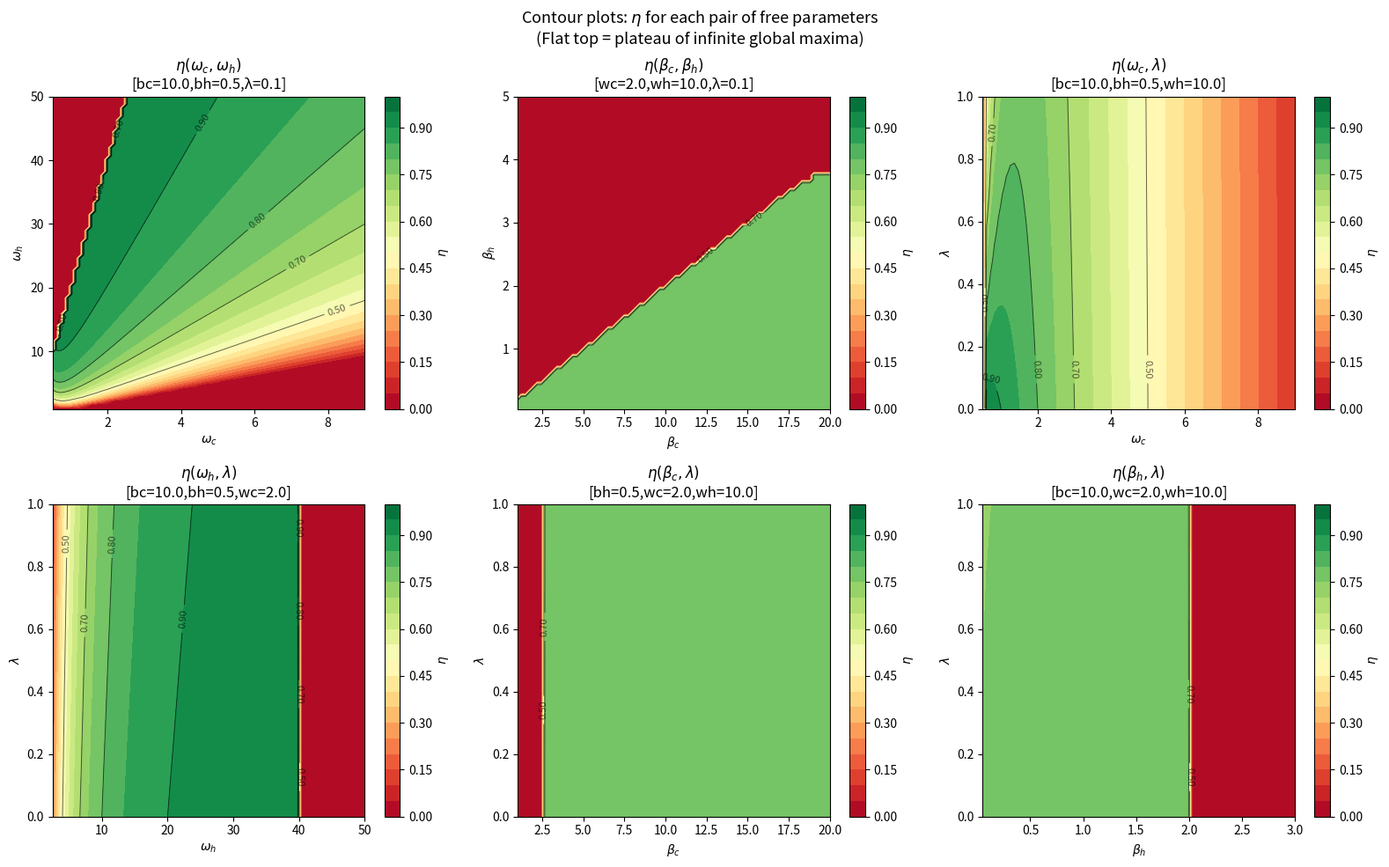

Generate this figure with matplotlib:
"""
Plot 5: 2D filled contour plots — eta for each pair of parameters.
Contour lines reveal the "plateau" shape of the infinite global maximum region.
"""
import numpy as np
import matplotlib.pyplot as plt
import warnings
warnings.filterwarnings("ignore")

def eta(bc, bh, wc, wh, lam):
    if wc >= wh or bh >= bc or lam < 0:
        return np.nan
    if bc * wc <= bh * wh:
        return np.nan
    arg_h = bh * wh / 2
    arg_c = bc * wc / 2
    if arg_h > 300 or arg_c > 300:
        return np.nan
    X = 1.0 / np.tanh(arg_h)
    Y = 1.0 / np.tanh(arg_c)
    Q_h = (wh / 2) * (X - Y) + (3 * lam / (8 * wh**2)) * (X**2 - Y**2)
    Q_c = (wc / 2) * (Y - X) + (3 * lam / (8 * wc**2)) * (Y**2 - X**2)
    W_ext = Q_h + Q_c
    if Q_h <= 0 or W_ext <= 0:
        return np.nan
    v = W_ext / Q_h
    return v if 0 < v <= 1 else np.nan

N = 80
cmap = 'RdYlGn'
BASE = dict(bc=10.0, bh=0.5, wc=2.0, wh=10.0, lam=0.1)

panels = [
    ('wc', 'wh', np.linspace(0.5, 9, N), np.linspace(1.0, 50, N), r'$\omega_c$', r'$\omega_h$',
     r'$\eta(\omega_c, \omega_h)$' + f"\n[bc={BASE['bc']},bh={BASE['bh']},λ={BASE['lam']}]",
     lambda X, Y: np.vectorize(eta)(BASE['bc'], BASE['bh'], X, Y, BASE['lam'])),
    ('bc', 'bh', np.linspace(1, 20, N), np.linspace(0.05, 5, N), r'$\beta_c$', r'$\beta_h$',
     r'$\eta(\beta_c, \beta_h)$' + f"\n[wc={BASE['wc']},wh={BASE['wh']},λ={BASE['lam']}]",
     lambda X, Y: np.vectorize(eta)(X, Y, BASE['wc'], BASE['wh'], BASE['lam'])),
    ('wc', 'lam', np.linspace(0.5, 9, N), np.linspace(0, 1, N), r'$\omega_c$', r'$\lambda$',
     r'$\eta(\omega_c, \lambda)$' + f"\n[bc={BASE['bc']},bh={BASE['bh']},wh={BASE['wh']}]",
     lambda X, Y: np.vectorize(eta)(BASE['bc'], BASE['bh'], X, BASE['wh'], Y)),
    ('wh', 'lam', np.linspace(2.5, 50, N), np.linspace(0, 1, N), r'$\omega_h$', r'$\lambda$',
     r'$\eta(\omega_h, \lambda)$' + f"\n[bc={BASE['bc']},bh={BASE['bh']},wc={BASE['wc']}]",
     lambda X, Y: np.vectorize(eta)(BASE['bc'], BASE['bh'], BASE['wc'], X, Y)),
    ('bc', 'lam', np.linspace(1, 20, N), np.linspace(0, 1, N), r'$\beta_c$', r'$\lambda$',
     r'$\eta(\beta_c, \lambda)$' + f"\n[bh={BASE['bh']},wc={BASE['wc']},wh={BASE['wh']}]",
     lambda X, Y: np.vectorize(eta)(X, BASE['bh'], BASE['wc'], BASE['wh'], Y)),
    ('bh', 'lam', np.linspace(0.05, 3, N), np.linspace(0, 1, N), r'$\beta_h$', r'$\lambda$',
     r'$\eta(\beta_h, \lambda)$' + f"\n[bc={BASE['bc']},wc={BASE['wc']},wh={BASE['wh']}]",
     lambda X, Y: np.vectorize(eta)(BASE['bc'], X, BASE['wc'], BASE['wh'], Y)),
]

fig, axes = plt.subplots(2, 3, figsize=(16, 10))
fig.suptitle(r'Contour plots: $\eta$ for each pair of free parameters'
             '\n(Flat top = plateau of infinite global maxima)', fontsize=13)

levels = np.linspace(0, 1, 21)

for ax, (p1, p2, xv, yv, xl, yl, title, fn) in zip(axes.flat, panels):
    X, Y = np.meshgrid(xv, yv)
    Z = fn(X, Y)
    Z = np.where(np.isnan(Z), 0, Z)
    cf = ax.contourf(X, Y, Z, levels=levels, cmap=cmap)
    cs = ax.contour(X, Y, Z, levels=[0.5, 0.7, 0.8, 0.9, 0.95], colors='k', linewidths=0.7, alpha=0.6)
    ax.clabel(cs, fmt='%.2f', fontsize=8)
    fig.colorbar(cf, ax=ax, label=r'$\eta$')
    ax.set_xlabel(xl); ax.set_ylabel(yl)
    ax.set_title(title)

plt.tight_layout()
plt.savefig('plot5_contours.png', dpi=200, bbox_inches='tight')
print("Saved: plot5_contours.png")
